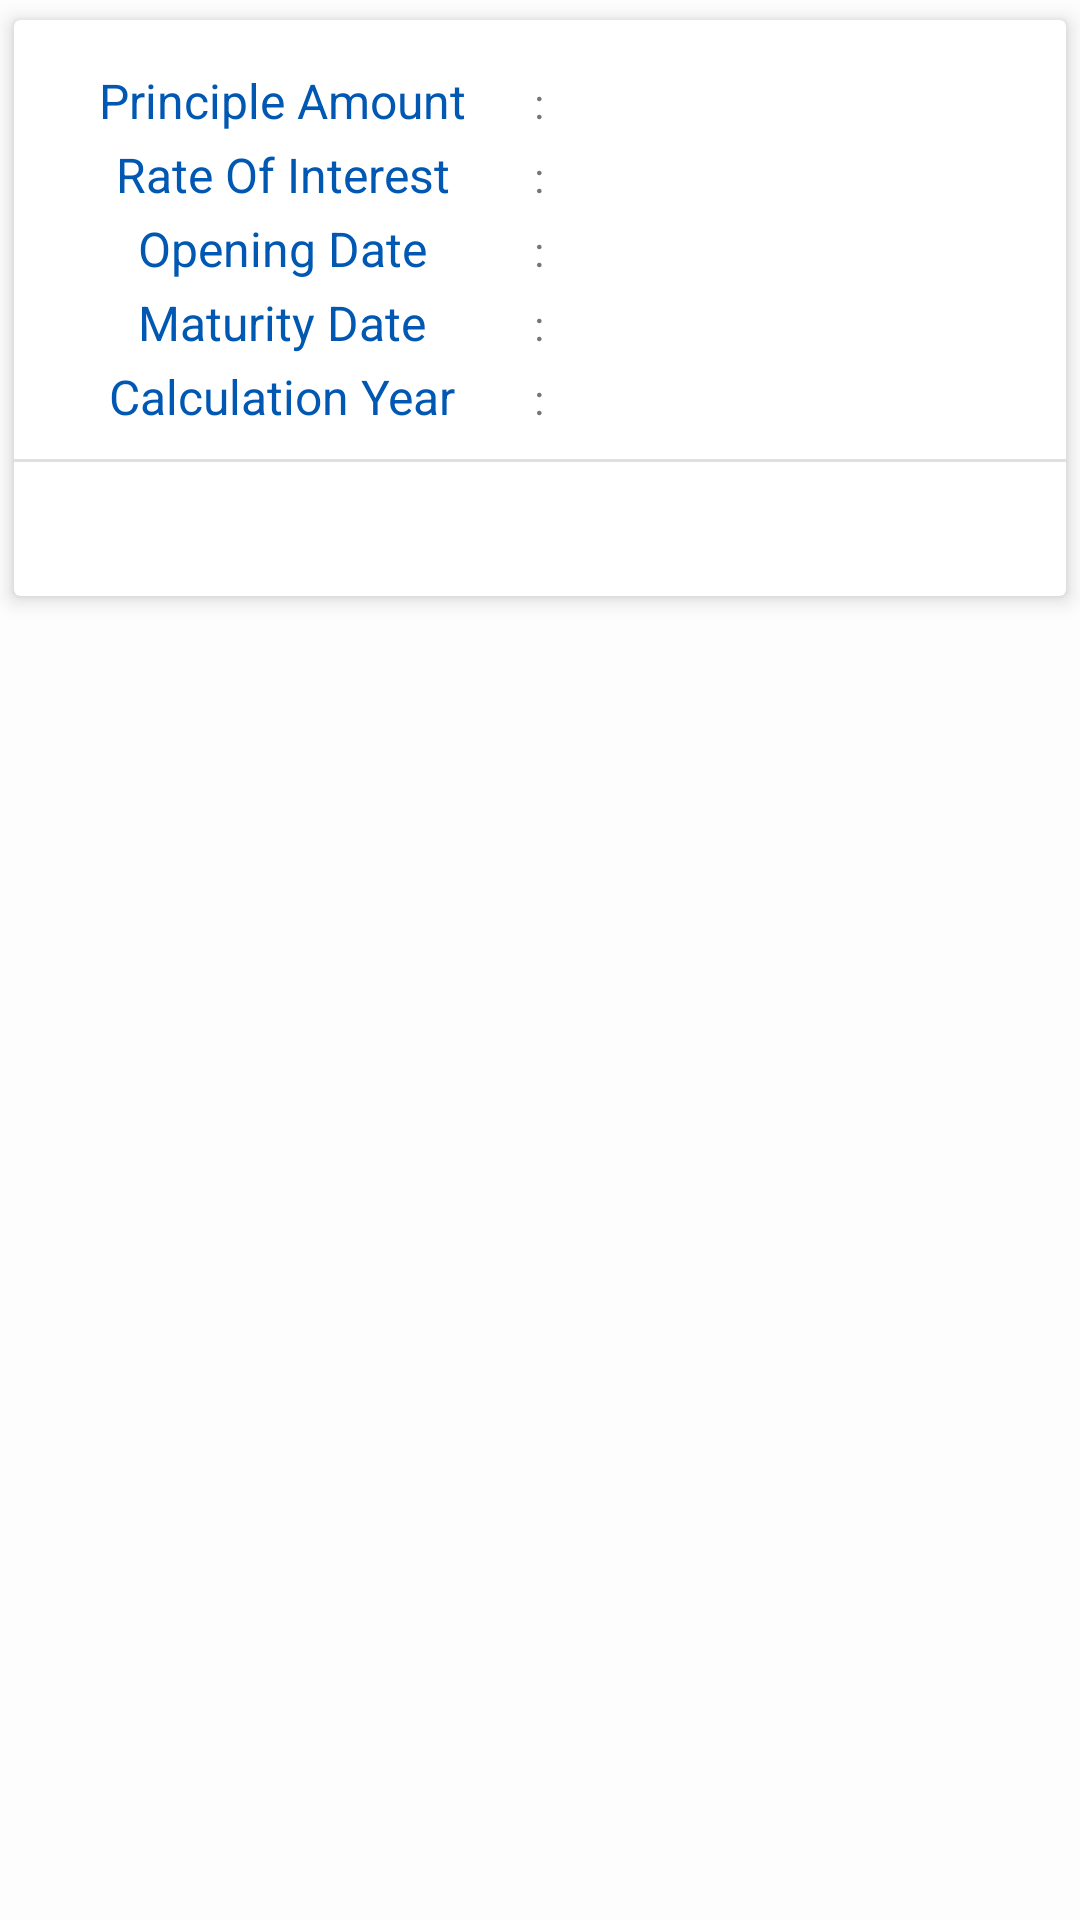

Reconstruct the res/layout file that produces this screen, plus the resources it refers to.
<!-- AndroidManifest.xml: application theme MyMaterialTheme -->
<!-- res/layout/record_card_view.xml -->
<?xml version="1.0" encoding="utf-8"?>
<LinearLayout xmlns:android="http://schemas.android.com/apk/res/android"
    xmlns:card_view="http://schemas.android.com/apk/res-auto"
    android:layout_width="match_parent"
    android:layout_height="match_parent"
    android:background="#fdfdfd">

    <android.support.v7.widget.CardView
        android:layout_width="match_parent"
        android:layout_height="wrap_content"
        android:id="@+id/cv"
        card_view:cardBackgroundColor="@android:color/white"
        card_view:cardElevation="4dp"
        card_view:cardUseCompatPadding="true"
        >

        <RelativeLayout
            android:layout_width="match_parent"
            android:layout_height="wrap_content"
            >

            <LinearLayout
                android:layout_width="match_parent"
                android:layout_height="wrap_content"
                android:orientation="vertical">

              <LinearLayout
                  android:layout_width="match_parent"
                  android:layout_height="wrap_content"
                  android:orientation="vertical"
                  android:paddingTop="16dp"
                  android:paddingLeft="16dp"
                  android:paddingRight="16dp"
                  android:paddingBottom="10dp">

                  <LinearLayout
                    android:layout_width="match_parent"
                    android:layout_height="wrap_content"
                    android:gravity="center_horizontal"
                    android:id="@+id/Linear_Layout1">

                    <TextView
                        android:layout_width="0dp"
                        android:layout_weight="6"
                        android:textSize="16sp"
                        android:textColor="#0058b3"
                        android:typeface="sans"
                        android:layout_height="wrap_content"
                        android:id="@+id/TextView_1"
                        android:text="Principle Amount"
                        android:gravity="center"
                        />
                    <TextView
                        android:layout_width="0dp"
                        android:layout_weight="1"
                        android:typeface="sans"
                        android:layout_height="wrap_content"
                        android:id="@+id/TextView_2"
                        android:text=":"
                        android:gravity="center"
                        />

                    <TextView
                        android:layout_width="0dp"
                        android:layout_weight="6"
                        android:typeface="sans"
                        android:textSize="16sp"
                        android:textStyle="bold"
                        android:textColor="#003e80"
                        android:layout_height="wrap_content"
                        android:id="@+id/TextView_3"
                        android:gravity="center"
                        />

                </LinearLayout>
                <LinearLayout
                    android:layout_width="match_parent"
                    android:layout_height="wrap_content"
                    android:gravity="center_horizontal"
                    android:id="@+id/Linear_Layout2"
                    android:layout_marginTop="3dp"
                    >

                    <TextView
                        android:layout_width="0dp"
                        android:layout_weight="6"
                        android:textSize="16sp"
                        android:textColor="#0058b3"
                        android:typeface="sans"
                        android:layout_height="wrap_content"
                        android:id="@+id/TextView_4"
                        android:text="Rate Of Interest"
                        android:gravity="center"
                        />
                    <TextView
                        android:layout_width="0dp"
                        android:layout_weight="1"
                        android:typeface="sans"
                        android:layout_height="wrap_content"
                        android:id="@+id/TextView_5"
                        android:text=":"
                        android:gravity="center"
                        />

                    <TextView
                        android:layout_width="0dp"
                        android:layout_weight="6"
                        android:typeface="sans"
                        android:layout_height="wrap_content"
                        android:id="@+id/TextView_6"
                        android:gravity="center"
                        />

                </LinearLayout>
                <LinearLayout
                    android:layout_width="match_parent"
                    android:layout_height="wrap_content"
                    android:gravity="center_horizontal"
                    android:id="@+id/Linear_Layout3"
                    android:layout_marginTop="3dp">

                    <TextView
                        android:layout_width="0dp"
                        android:layout_weight="6"
                        android:textSize="16sp"
                        android:textColor="#0058b3"
                        android:typeface="sans"
                        android:layout_height="wrap_content"
                        android:id="@+id/TextView_7"
                        android:text="Opening Date"
                        android:gravity="center"
                        />
                    <TextView
                        android:layout_width="0dp"
                        android:layout_weight="1"
                        android:typeface="sans"
                        android:layout_height="wrap_content"
                        android:id="@+id/TextView_8"
                        android:text=":"
                        android:gravity="center"
                        />

                    <TextView
                        android:layout_width="0dp"
                        android:layout_weight="6"
                        android:typeface="sans"
                        android:layout_height="wrap_content"
                        android:id="@+id/TextView_9"
                        android:gravity="center"
                        />

                </LinearLayout>
                <LinearLayout
                    android:layout_width="match_parent"
                    android:layout_height="wrap_content"
                    android:gravity="center_horizontal"
                    android:id="@+id/Linear_Layout4"
                    android:layout_marginTop="3dp">

                    <TextView
                        android:layout_width="0dp"
                        android:layout_weight="6"
                        android:typeface="sans"
                        android:textSize="16sp"
                        android:textColor="#0058b3"
                        android:layout_height="wrap_content"
                        android:id="@+id/TextView_10"
                        android:text="Maturity Date"
                        android:gravity="center"
                        />
                    <TextView
                        android:layout_width="0dp"
                        android:layout_weight="1"
                        android:typeface="sans"
                        android:layout_height="wrap_content"
                        android:id="@+id/TextView_11"
                        android:text=":"
                        android:gravity="center"
                        />

                    <TextView
                        android:layout_width="0dp"
                        android:layout_weight="6"
                        android:typeface="sans"
                        android:layout_height="wrap_content"
                        android:id="@+id/TextView_12"
                        android:gravity="center"
                        />

                </LinearLayout>
                <LinearLayout
                    android:layout_width="match_parent"
                    android:layout_height="wrap_content"
                    android:gravity="center_horizontal"
                    android:id="@+id/Linear_Layout5"
                    android:layout_marginTop="3dp">

                    <TextView
                        android:layout_width="0dp"
                        android:layout_weight="6"
                        android:typeface="sans"
                        android:textSize="16sp"
                        android:textColor="#0058b3"
                        android:layout_height="wrap_content"
                        android:id="@+id/TextView_13"
                        android:text="Calculation Year"
                        android:gravity="center"
                        />
                    <TextView
                        android:layout_width="0dp"
                        android:layout_weight="1"
                        android:typeface="sans"
                        android:layout_height="wrap_content"
                        android:id="@+id/TextView_14"
                        android:text=":"
                        android:gravity="center"
                        />

                    <TextView
                        android:layout_width="0dp"
                        android:layout_weight="6"
                        android:typeface="sans"
                        android:layout_height="wrap_content"
                        android:id="@+id/TextView_15"
                        android:gravity="center"
                        />

                </LinearLayout>
              </LinearLayout>

                <View style="@style/Divider"/>

                <LinearLayout
                    android:layout_width="match_parent"
                    android:layout_height="wrap_content"
                    android:gravity="center_horizontal"
                    android:id="@+id/Linear_Layout6"
                    android:paddingTop="7.5dp"
                    android:paddingLeft="16dp"
                    android:paddingRight="16dp"
                    android:paddingBottom="10dp"
                    android:orientation="horizontal"
                    >

                    <TextView
                        android:layout_width="0dp"
                        android:layout_weight="1"
                        android:typeface="sans"
                        android:textSize="18sp"
                        android:textStyle="bold"
                        android:textColor="#ff3333"
                        android:layout_height="wrap_content"
                        android:id="@+id/TextView_19"
                        android:gravity="center"
                        />
                    <TextView
                        android:layout_width="0dp"
                        android:layout_weight="6"
                        android:typeface="sans"
                        android:textSize="18sp"
                        android:textStyle="bold"
                        android:textColor="#ff3333"
                        android:layout_height="wrap_content"
                        android:id="@+id/TextView_18"
                        android:gravity="center"
                        />
                    <TextView
                        android:layout_width="0dp"
                        android:layout_weight="1"
                        android:typeface="sans"
                        android:textSize="20sp"
                        android:textStyle="bold"
                        android:textColor="#003e80"
                        android:layout_height="wrap_content"
                        android:id="@+id/TextView_20"
                        android:gravity="center"
                        />

                </LinearLayout>
            </LinearLayout>
        </RelativeLayout>

    </android.support.v7.widget.CardView>

</LinearLayout>
<!-- resources referenced by this layout -->
<resources>
  <style name="Divider">
          <item name="android:layout_width">match_parent</item>
          <item name="android:layout_height">1dp</item>
          <item name="android:background">?android:attr/listDivider</item>
  
      </style>
  <style name="MyMaterialTheme" parent="MyMaterialTheme.Base">
  
      </style>
  <style name="MyMaterialTheme.Base" parent="Theme.AppCompat.Light.DarkActionBar">
          <item name="windowNoTitle">true</item>
          <item name="windowActionBar">false</item>
          <item name="colorPrimary">@color/colorPrimary</item>
          <item name="colorPrimaryDark">@color/colorPrimaryDark</item>
          <item name="colorAccent">@color/colorAccent</item>
      </style>
  <color name="colorPrimary">#34495e</color>
  <color name="colorPrimaryDark">#2c3e50</color>
  <color name="colorAccent">#0058b3</color>
</resources>
